Run: headless pygame with SDL's dummy video driver; simulated clock (each Clock.tick advances the game by its frame time, no real sleeping); random seed 0; keys injected as events and as key.get_pressed() state; mouse plan: one left click at the window centre at the start of phase 2, then a move to the lower-right quarter at the start of phase 3.
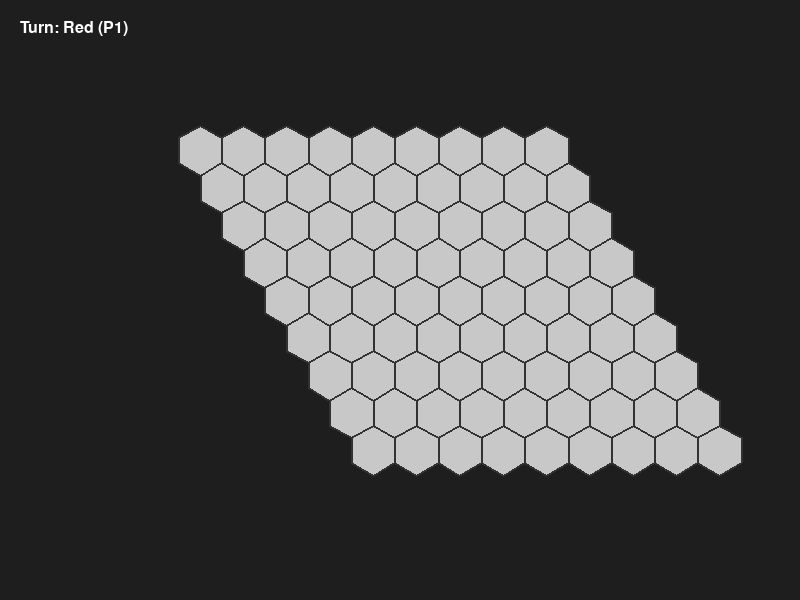
Frame 1 of 4 · flips 1–60 · no input
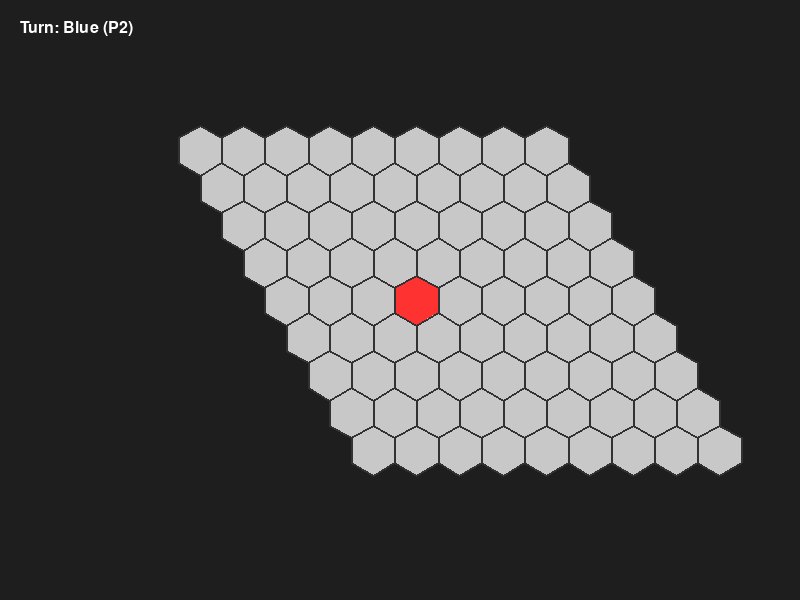
Frame 2 of 4 · flips 61–180 · clicked the window centre · tapped SPACE, RETURN · held RIGHT (→), D
Frame 3 of 4 · flips 181–300 · moved the mouse to the lower-right quarter · held DOWN (↓), S · screen unchanged from frame 2, image omitted
Frame 4 of 4 · flips 301–420 · held LEFT (←), A, UP (↑), W · screen unchanged from frame 3, image omitted

The pygame program that drew these frames:

import pygame
import math
from collections import deque
import heapq
import random

# --- CONFIGURATION ---
BOARD_SIZE = 9
WINDOW_WIDTH = 800
WINDOW_HEIGHT = 600
HEX_RADIUS = 25
BG_COLOR = (30, 30, 30)
EMPTY_COLOR = (200, 200, 200)
P1_COLOR = (255, 50, 50)  # Red (Connects Top-Bottom)
P2_COLOR = (50, 50, 255)  # Blue (Connects Left-Right)
TEXT_COLOR = (255, 255, 255)


class Agent:
    def get_move(self, board, player_color):
        """
        Input: Board object, player_color (1 or 2)
        Output: (row, col)
        """
        raise NotImplementedError


class RandomAgent(Agent):
    def get_move(self, board, player_color):
        empty_cells = []
        for r in range(board.size):
            for c in range(board.size):
                if board.board[r][c] == 0:
                    empty_cells.append((r, c))
        return random.choice(empty_cells) if empty_cells else None


class DijkstraAgent(Agent):
    def get_shortest_path_length(self, board, player):
        """
        Runs Dijkstra to find the cost of the path for 'player'.
        Player 1: Top -> Bottom
        Player 2: Left -> Right
        """
        size = board.size
        pq = []  # Priority Queue: (cost, r, c)
        visited = set()

        # Initialize Virtual Start Nodes
        # If P1: Add all cells in Top Row (Row 0)
        # If P2: Add all cells in Left Col (Col 0)
        if player == 1:
            for c in range(size):
                state = board.board[0][c]
                if state == player:
                    cost = 0
                elif state == 0:
                    cost = 1
                else:
                    continue  # Opponent blocked
                heapq.heappush(pq, (cost, 0, c))
        else:
            for r in range(size):
                state = board.board[r][0]
                if state == player:
                    cost = 0
                elif state == 0:
                    cost = 1
                else:
                    continue
                heapq.heappush(pq, (cost, r, 0))

        while pq:
            cost, r, c = heapq.heappop(pq)

            if (r, c) in visited: continue
            visited.add((r, c))

            # Check if we reached the Target Edge
            if player == 1 and r == size - 1: return cost
            if player == 2 and c == size - 1: return cost

            for nr, nc in board.get_neighbors(r, c):
                if (nr, nc) in visited: continue

                state = board.board[nr][nc]
                weight = float('inf')

                if state == player:
                    weight = 0
                elif state == 0:
                    weight = 1

                if weight != float('inf'):
                    heapq.heappush(pq, (cost + weight, nr, nc))

        return float('inf')  # No path possible

    def get_move(self, board, player):
        """
        Evaluates every empty cell.
        Metric: Minimize (My_Path) AND Maximize (Opponent_Path).
        """
        best_move = None
        best_score = -float('inf')
        opponent = 3 - player

        # Get all empty cells
        empty_cells = []
        for r in range(board.size):
            for c in range(board.size):
                if board.board[r][c] == 0:
                    empty_cells.append((r, c))

        # Simple optimization: If it's the first move, play center (strategy standard)
        if len(empty_cells) == board.size * board.size:
            return (board.size // 2, board.size // 2)

        # Evaluate each candidate move
        for r, c in empty_cells:
            # Simulate Move
            board.board[r][c] = player

            # Calculate heuristics
            my_path = self.get_shortest_path_length(board, player)
            op_path = self.get_shortest_path_length(board, opponent)

            # Undo Move
            board.board[r][c] = 0

            # Scoring Function:
            # We want 'my_path' small, 'op_path' large.
            # If my_path is inf (blocked), score is terrible.
            if my_path == float('inf'):
                score = -float('inf')
            else:
                score = op_path - my_path

            if score > best_score:
                best_score = score
                best_move = (r, c)

        return best_move

class HexBoard:
    """
    Manages the game state and logic.
    Board is represented as a rhombus grid (2D array).
    """

    def __init__(self, size):
        self.size = size
        # 0: Empty, 1: Player 1 (Red), 2: Player 2 (Blue)
        self.board = [[0 for _ in range(size)] for _ in range(size)]
        self.turn = 1  # Player 1 starts
        self.winner = None

    def is_valid_move(self, row, col):
        return 0 <= row < self.size and 0 <= col < self.size and self.board[row][col] == 0

    def place_stone(self, row, col):
        if self.is_valid_move(row, col) and self.winner is None:
            self.board[row][col] = self.turn
            if self.check_win(self.turn):
                self.winner = self.turn
            else:
                self.turn = 3 - self.turn  # Toggle between 1 and 2
            return True
        return False

    def get_neighbors(self, r, c):
        """
        Returns valid neighbors for a cell (r, c) in a Hex grid.
        Hex neighbors in a rhombus grid representation:
        (r-1, c), (r-1, c+1), (r, c-1), (r, c+1), (r+1, c-1), (r+1, c)
        """
        directions = [
            (-1, 0), (-1, 1),
            (0, -1), (0, 1),
            (1, -1), (1, 0)
        ]
        neighbors = []
        for dr, dc in directions:
            nr, nc = r + dr, c + dc
            if 0 <= nr < self.size and 0 <= nc < self.size:
                neighbors.append((nr, nc))
        return neighbors

    def check_win(self, player):
        """
        BFS to check if 'player' has connected their sides.
        Player 1 (Red): Top (row 0) -> Bottom (row size-1)
        Player 2 (Blue): Left (col 0) -> Right (col size-1)
        """
        queue = deque()
        visited = set()

        # Initialize BFS with all stones on the starting edge
        if player == 1:  # Top to Bottom
            for c in range(self.size):
                if self.board[0][c] == player:
                    queue.append((0, c))
                    visited.add((0, c))
            target_row = self.size - 1
        else:  # Left to Right
            for r in range(self.size):
                if self.board[r][0] == player:
                    queue.append((r, 0))
                    visited.add((r, 0))
            target_col = self.size - 1

        while queue:
            r, c = queue.popleft()

            # Check win condition based on player
            if player == 1 and r == target_row: return True
            if player == 2 and c == target_col: return True

            for nr, nc in self.get_neighbors(r, c):
                if self.board[nr][nc] == player and (nr, nc) not in visited:
                    visited.add((nr, nc))
                    queue.append((nr, nc))

        return False


class HexUI:
    """
    Handles the Graphical User Interface using Pygame.
    """

    def __init__(self, game):
        self.game = game
        pygame.init()
        self.screen = pygame.display.set_mode((WINDOW_WIDTH, WINDOW_HEIGHT))
        pygame.display.set_caption("Hex Game (9x9) - P1: Red (Top-Down), P2: Blue (Left-Right)")
        self.font = pygame.font.SysFont('Arial', 24)

        # Calculate board offset to center it
        board_pixel_width = 3 / 2 * HEX_RADIUS * game.size
        self.start_x = WINDOW_WIDTH // 4
        self.start_y = WINDOW_HEIGHT // 4

    def hex_to_pixel(self, row, col):
        """Converts grid coordinates to pixel (x, y) for drawing."""
        # Uses standard "pointy-topped" hex math or skewed rect math
        # For Rhombus board:
        # x = size * 3/2 * (col * 1 + row * 0.5) -- Wait, let's use standard layout
        # x = radius * sqrt(3) * (col + 0.5 * row)
        # y = radius * 3/2 * row
        x = self.start_x + (HEX_RADIUS * math.sqrt(3) * (col + 0.5 * row))
        y = self.start_y + (HEX_RADIUS * 3 / 2 * row)
        return x, y

    def pixel_to_hex(self, x, y):
        """Approximate conversion from mouse click to grid coordinates."""
        # This is a simple approximation; for precise clicking a better algo is needed
        # but this works well for clicking near centers.
        row = (y - self.start_y) / (HEX_RADIUS * 3 / 2)
        col = ((x - self.start_x) / (HEX_RADIUS * math.sqrt(3))) - 0.5 * row
        return int(round(row)), int(round(col))

    def draw_hexagon(self, surface, color, x, y):
        points = []
        for i in range(6):
            angle_deg = 60 * i + 30
            angle_rad = math.pi / 180 * angle_deg
            px = x + HEX_RADIUS * math.cos(angle_rad)
            py = y + HEX_RADIUS * math.sin(angle_rad)
            points.append((px, py))

        pygame.draw.polygon(surface, color, points)
        pygame.draw.polygon(surface, (50, 50, 50), points, 2)  # Border

    def draw(self):
        self.screen.fill(BG_COLOR)

        # Draw Status
        status_text = f"Turn: {'Red (P1)' if self.game.turn == 1 else 'Blue (P2)'}"
        if self.game.winner:
            status_text = f"WINNER: {'Red' if self.game.winner == 1 else 'Blue'}!"

        text_surf = self.font.render(status_text, True, TEXT_COLOR)
        self.screen.blit(text_surf, (20, 20))

        # Draw Board
        for r in range(self.game.size):
            for c in range(self.game.size):
                x, y = self.hex_to_pixel(r, c)
                color = EMPTY_COLOR
                if self.game.board[r][c] == 1:
                    color = P1_COLOR
                elif self.game.board[r][c] == 2:
                    color = P2_COLOR

                self.draw_hexagon(self.screen, color, x, y)

        pygame.display.flip()

    def run(self):
        running = True
        clock = pygame.time.Clock()

        while running:
            for event in pygame.event.get():
                if event.type == pygame.QUIT:
                    running = False
                elif event.type == pygame.MOUSEBUTTONDOWN:
                    if not self.game.winner:
                        mx, my = pygame.mouse.get_pos()
                        r, c = self.pixel_to_hex(mx, my)
                        self.game.place_stone(r, c)

            self.draw()
            clock.tick(30)

        pygame.quit()


if __name__ == "__main__":
    game = HexBoard(BOARD_SIZE)
    ui = HexUI(game)
    ui.run()
